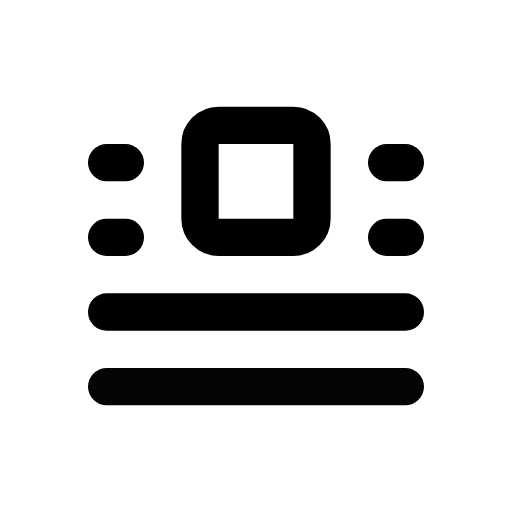
t = 0.00 s
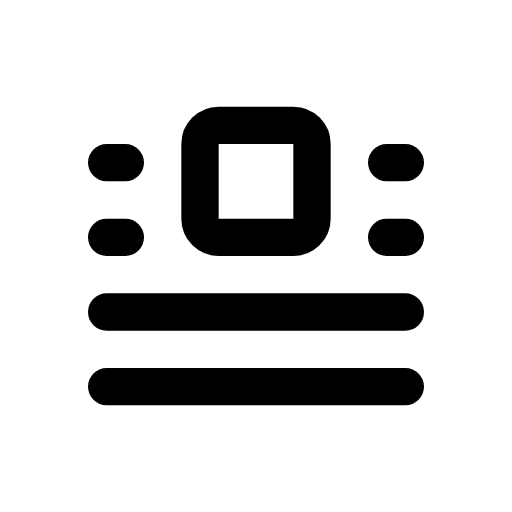
t = 1.00 s
t = 1.15 s: frame unchanged from t = 1.00 s, image omitted
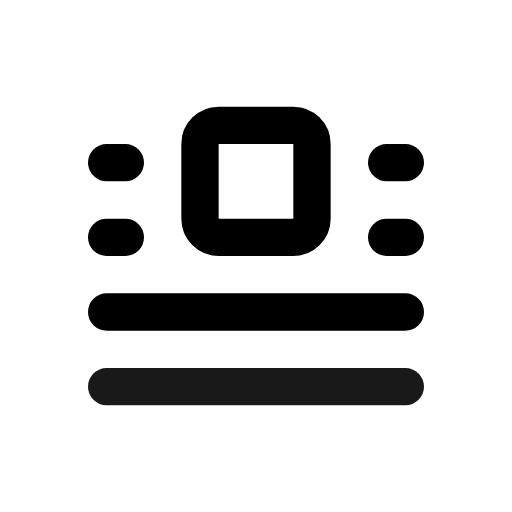
t = 1.82 s
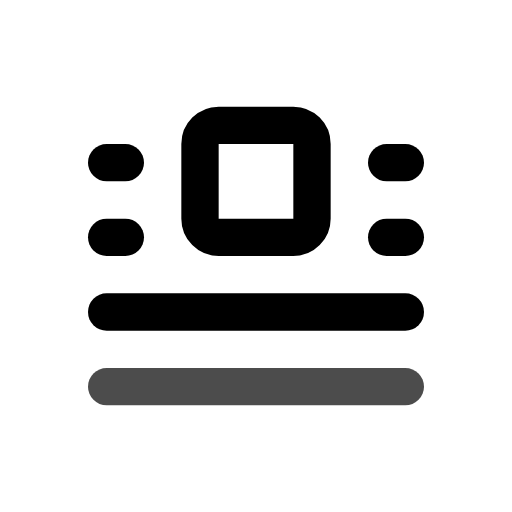
t = 2.46 s
t = 2.86 s: frame unchanged from t = 1.00 s, image omitted

The animated SVG that drew these frames (rendered in a browser with its animation timeline set to each time). Animation: 1 CSS @keyframes rule; one cycle of 3.65 s, repeats indefinitely.

<svg xmlns="http://www.w3.org/2000/svg" width="24" height="24" fill="none" stroke="currentColor" stroke-linecap="round" stroke-linejoin="round" stroke-width="2" viewBox="0 0 24 24">
    <!-- Generated by scripts/icon-expansion/generate.mjs -->
    <!-- Adapted from Tabler Icons 3.34.1.
MIT License

Copyright (c) 2020-2024 Paweł Kuna

Permission is hereby granted, free of charge, to any person obtaining a copy
of this software and associated documentation files (the "Software"), to deal
in the Software without restriction, including without limitation the rights
to use, copy, modify, merge, publish, distribute, sublicense, and/or sell
copies of the Software, and to permit persons to whom the Software is
furnished to do so, subject to the following conditions:

The above copyright notice and this permission notice shall be included in all
copies or substantial portions of the Software.

THE SOFTWARE IS PROVIDED "AS IS", WITHOUT WARRANTY OF ANY KIND, EXPRESS OR
IMPLIED, INCLUDING BUT NOT LIMITED TO THE WARRANTIES OF MERCHANTABILITY,
FITNESS FOR A PARTICULAR PURPOSE AND NONINFRINGEMENT. IN NO EVENT SHALL THE
AUTHORS OR COPYRIGHT HOLDERS BE LIABLE FOR ANY CLAIM, DAMAGES OR OTHER
LIABILITY, WHETHER IN AN ACTION OF CONTRACT, TORT OR OTHERWISE, ARISING FROM,
OUT OF OR IN CONNECTION WITH THE SOFTWARE OR THE USE OR OTHER DEALINGS IN THE
SOFTWARE. -->
    <style>
        @media (prefers-reduced-motion: no-preference) {
            @keyframes ira-exp-pulse { 0%, 100% { opacity: 1; } 22% { opacity: .45; } 40% { opacity: 1; } }
            [data-ira-motion="float-center"] { transform-box: fill-box; transform-origin: center; animation: ira-exp-pulse 2.65s ease-in-out -1s infinite; }
        }
    </style>
    <g transform="translate(1.5 1.5) scale(.875)"><path d="M9 5m0 1a1 1 0 0 1 1 -1h4a1 1 0 0 1 1 1v4a1 1 0 0 1 -1 1h-4a1 1 0 0 1 -1 -1z"/><path d="M4 7l1 0"/><path d="M4 11l1 0"/><path d="M19 7l1 0"/><path d="M19 11l1 0"/><path d="M4 15l16 0"/></g>
    <g data-ira-motion="float-center"><g transform="translate(1.5 1.5) scale(.875)"><path d="M4 19l16 0"/></g></g>
</svg>
